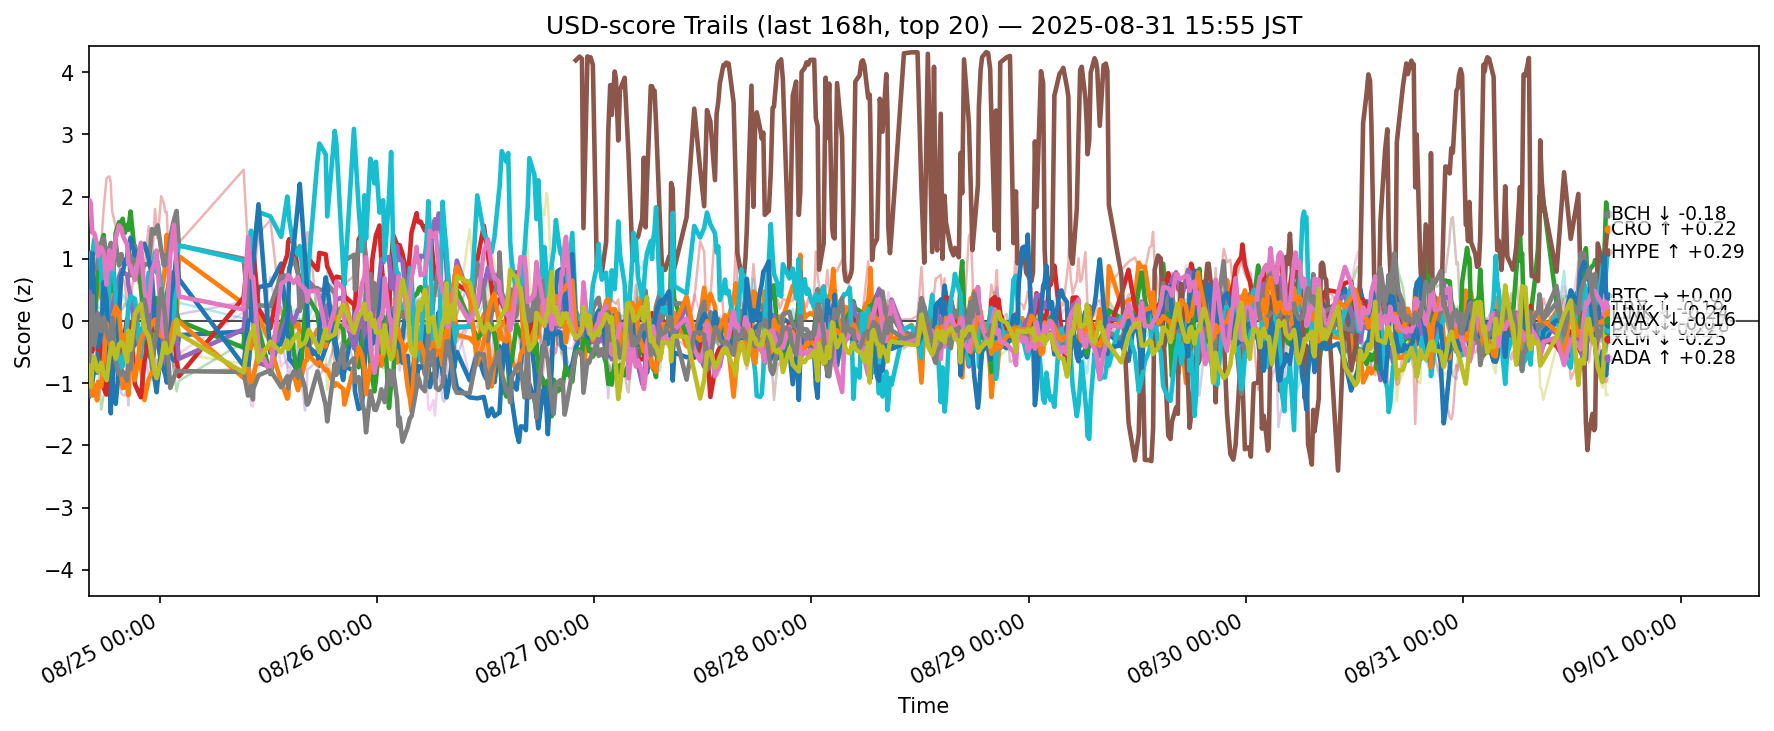

The table this chart was drawn from, first rows:
ts, side, symbol, score
2025-08-24 07:09:53.351034+00:00, usd, ADA, -1.214
2025-08-24 07:09:53.351034+00:00, usd, AVAX, 0.8585
2025-08-24 07:09:53.351034+00:00, usd, BCH, 0.4801
2025-08-24 07:09:53.351034+00:00, usd, BNB, -0.2269
2025-08-24 07:09:53.351034+00:00, usd, BTC, 0.6451
2025-08-24 07:09:53.351034+00:00, usd, DOGE, -0.9835
2025-08-24 07:09:53.351034+00:00, usd, DOT, -0.6359
2025-08-24 07:09:53.351034+00:00, usd, ETH, 1.081
2025-08-24 07:09:53.351034+00:00, usd, HBAR, -0.7223
2025-08-24 07:09:53.351034+00:00, usd, HYPE, 0.6556
2025-08-24 07:09:53.351034+00:00, usd, LINK, 0.6579
2025-08-24 07:09:53.351034+00:00, usd, LTC, -0.6221
2025-08-24 07:09:53.351034+00:00, usd, SHIB, -1.059
2025-08-24 07:09:53.351034+00:00, usd, SOL, 1.033
2025-08-24 07:09:53.351034+00:00, usd, SUI, -0.3823
2025-08-24 07:09:53.351034+00:00, usd, TON, -0.2041
2025-08-24 07:09:53.351034+00:00, usd, TRX, 1.925
2025-08-24 07:09:53.351034+00:00, usd, UNI, -0.7206
2025-08-24 07:09:53.351034+00:00, usd, XLM, -0.723
2025-08-24 07:09:53.351034+00:00, usd, XRP, 0.103
2025-08-24 07:11:49.208508+00:00, usd, ADA, -1.051
2025-08-24 07:11:49.208508+00:00, usd, AVAX, 0.9077
2025-08-24 07:11:49.208508+00:00, usd, BCH, 0.3725
2025-08-24 07:11:49.208508+00:00, usd, BNB, -0.1748
2025-08-24 07:11:49.208508+00:00, usd, BTC, 0.5923
2025-08-24 07:11:49.208508+00:00, usd, DOGE, -1.097
2025-08-24 07:11:49.208508+00:00, usd, DOT, -0.635
2025-08-24 07:11:49.208508+00:00, usd, ETH, 0.9458
2025-08-24 07:11:49.208508+00:00, usd, HBAR, -0.6912
2025-08-24 07:11:49.208508+00:00, usd, HYPE, 0.6428
2025-08-24 07:11:49.208508+00:00, usd, LINK, 0.6193
2025-08-24 07:11:49.208508+00:00, usd, LTC, -0.6861
2025-08-24 07:11:49.208508+00:00, usd, SHIB, -1.033
2025-08-24 07:11:49.208508+00:00, usd, SOL, 1.052
2025-08-24 07:11:49.208508+00:00, usd, SUI, -0.2977
2025-08-24 07:11:49.208508+00:00, usd, TON, -0.1278
2025-08-24 07:11:49.208508+00:00, usd, TRX, 1.944
2025-08-24 07:11:49.208508+00:00, usd, UNI, -0.7154
2025-08-24 07:11:49.208508+00:00, usd, XLM, -0.7387
2025-08-24 07:11:49.208508+00:00, usd, XRP, 0.1174
2025-08-24 07:15:12.062281+00:00, usd, ADA, -1.158
2025-08-24 07:15:12.062281+00:00, usd, AVAX, 0.9542
2025-08-24 07:15:12.062281+00:00, usd, BCH, 0.3384
2025-08-24 07:15:12.062281+00:00, usd, BNB, -0.2678
2025-08-24 07:15:12.062281+00:00, usd, BTC, 0.6178
2025-08-24 07:15:12.062281+00:00, usd, DOGE, -1.095
2025-08-24 07:15:12.062281+00:00, usd, DOT, -0.6137
2025-08-24 07:15:12.062281+00:00, usd, ETH, 0.9269
2025-08-24 07:15:12.062281+00:00, usd, HBAR, -0.6999
2025-08-24 07:15:12.062281+00:00, usd, HYPE, 0.644
2025-08-24 07:15:12.062281+00:00, usd, LINK, 0.6604
2025-08-24 07:15:12.062281+00:00, usd, LTC, -0.7603
2025-08-24 07:15:12.062281+00:00, usd, SHIB, -1.006
2025-08-24 07:15:12.062281+00:00, usd, SOL, 0.997
2025-08-24 07:15:12.062281+00:00, usd, SUI, -0.3325
2025-08-24 07:15:12.062281+00:00, usd, TON, -0.1021
2025-08-24 07:15:12.062281+00:00, usd, TRX, 1.942
2025-08-24 07:15:12.062281+00:00, usd, UNI, -0.4162
2025-08-24 07:15:12.062281+00:00, usd, XLM, -0.786
2025-08-24 07:15:12.062281+00:00, usd, XRP, 0.1017
... 11,320 more rows
